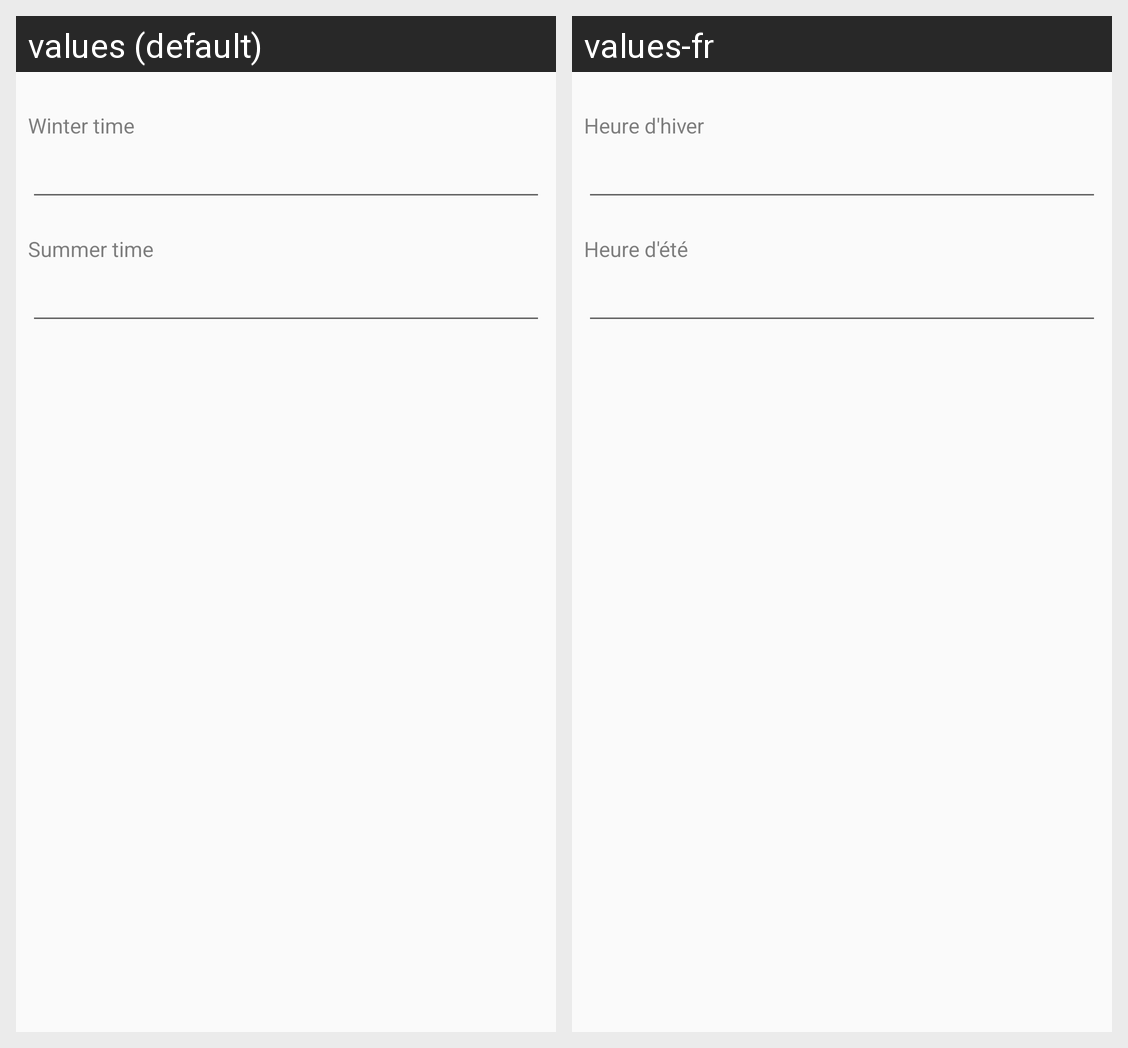

Translations of the strings shown on this Android screen, per locale in the grid:
Android screen res/layout/dialog_timezone_name.xml rendered under 2 locales, left to right: values (default), values-fr. Device: Nexus 5 (rendered at 1080×1920; each locale shown at half size, 540×960, under a caption strip naming it); theme AppTheme.
Strings drawn on this screen, with the default value and each locale's value (text and hints the layout hard-codes, and strings that could not be matched under every locale, appear in the picture but are not listed):

dst_winter
  values: Winter time
  values-fr: Heure d'hiver

dst_summer
  values: Summer time
  values-fr: Heure d'été
